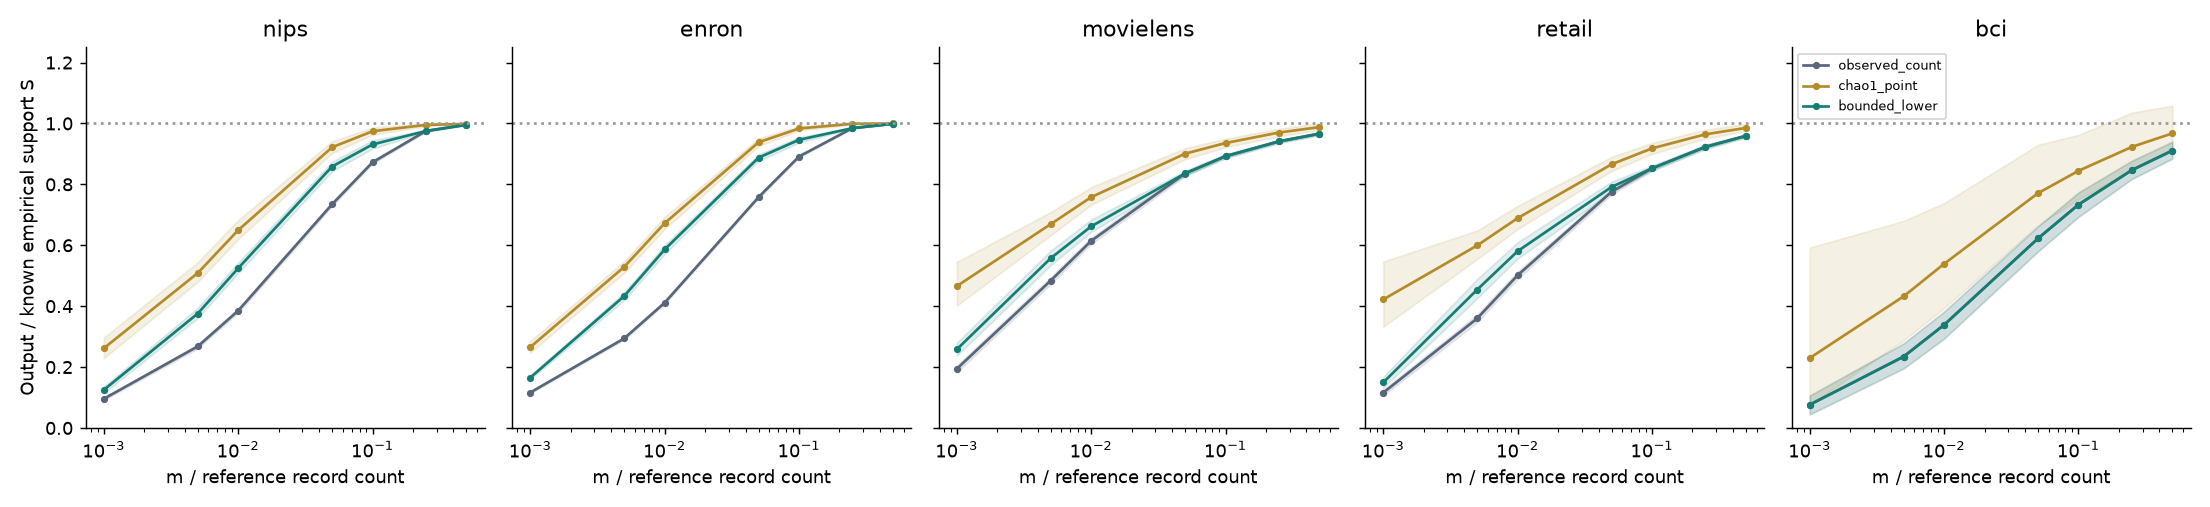

Data behind this chart, as committed beside it:
dataset, method, reference_records, S, query_n, epsilon, fraction, m, trials, mean, q025, q975, mean_relative_error, relative_rmse, within_10pct, not_above_support
nips, observed_count, 1932365, 12375, 16384, 0.01, 0.001, 1933, 500, 1185, 1131, 1232, -0.9043, 0.9043, 0.0, 1.0
nips, chao1_point, 1932365, 12375, 16384, 0.01, 0.001, 1933, 500, 3239, 2841, 3673, -0.7383, 0.7385, 0.0, 1.0
nips, bounded_lower, 1932365, 12375, 16384, 0.01, 0.001, 1933, 500, 1547, 1419, 1679, -0.875, 0.875, 0.0, 1.0
nips, observed_count, 1932365, 12375, 16384, 0.01, 0.005, 9662, 500, 3315, 3236, 3386, -0.7322, 0.7322, 0.0, 1.0
nips, chao1_point, 1932365, 12375, 16384, 0.01, 0.005, 9662, 500, 6296, 5943, 6735, -0.4912, 0.4915, 0.0, 1.0
nips, bounded_lower, 1932365, 12375, 16384, 0.01, 0.005, 9662, 500, 4649, 4463, 4889, -0.6243, 0.6243, 0.0, 1.0
nips, observed_count, 1932365, 12375, 16384, 0.01, 0.01, 19324, 500, 4766, 4682, 4844, -0.6149, 0.6149, 0.0, 1.0
nips, chao1_point, 1932365, 12375, 16384, 0.01, 0.01, 19324, 500, 8039, 7673, 8451, -0.3504, 0.3508, 0.0, 1.0
nips, bounded_lower, 1932365, 12375, 16384, 0.01, 0.01, 19324, 500, 6491, 6297, 6724, -0.4755, 0.4756, 0.0, 1.0
nips, observed_count, 1932365, 12375, 16384, 0.01, 0.05, 96619, 500, 9091, 9013, 9172, -0.2654, 0.2654, 0.0, 1.0
nips, chao1_point, 1932365, 12375, 16384, 0.01, 0.05, 96619, 500, 11407, 11175, 11649, -0.0782, 0.07884, 0.992, 1.0
nips, bounded_lower, 1932365, 12375, 16384, 0.01, 0.05, 96619, 500, 10626, 10435, 10824, -0.1414, 0.1416, 0.0, 1.0
nips, observed_count, 1932365, 12375, 16384, 0.01, 0.1, 193237, 500, 10797, 10738, 10862, -0.1275, 0.1276, 0.0, 1.0
nips, chao1_point, 1932365, 12375, 16384, 0.01, 0.1, 193237, 500, 12059, 11919, 12209, -0.02553, 0.02618, 1.0, 1.0
nips, bounded_lower, 1932365, 12375, 16384, 0.01, 0.1, 193237, 500, 11522, 11354, 11694, -0.06897, 0.06931, 1.0, 1.0
nips, observed_count, 1932365, 12375, 16384, 0.01, 0.25, 483092, 500, 12069, 12037, 12099, -0.02469, 0.02473, 1.0, 1.0
nips, chao1_point, 1932365, 12375, 16384, 0.01, 0.25, 483092, 500, 12318, 12265, 12370, -0.004609, 0.005092, 1.0, 0.984
nips, bounded_lower, 1932365, 12375, 16384, 0.01, 0.25, 483092, 500, 12069, 12037, 12099, -0.02469, 0.02473, 1.0, 1.0
nips, observed_count, 1932365, 12375, 16384, 0.01, 0.5, 966183, 500, 12321, 12308, 12333, -0.00434, 0.00437, 1.0, 1.0
nips, chao1_point, 1932365, 12375, 16384, 0.01, 0.5, 966183, 500, 12355, 12336, 12374, -0.001648, 0.001827, 1.0, 0.978
nips, bounded_lower, 1932365, 12375, 16384, 0.01, 0.5, 966183, 500, 12321, 12308, 12333, -0.00434, 0.00437, 1.0, 1.0
enron, observed_count, 6412172, 28099, 32768, 0.01, 0.001, 6413, 500, 3271, 3187, 3357, -0.8836, 0.8836, 0.0, 1.0
enron, chao1_point, 6412172, 28099, 32768, 0.01, 0.001, 6413, 500, 7459, 6951, 8015, -0.7346, 0.7346, 0.0, 1.0
enron, bounded_lower, 6412172, 28099, 32768, 0.01, 0.001, 6413, 500, 4647, 4488, 4834, -0.8346, 0.8346, 0.0, 1.0
enron, observed_count, 6412172, 28099, 32768, 0.01, 0.005, 32061, 500, 8263, 8145, 8373, -0.7059, 0.7059, 0.0, 1.0
enron, chao1_point, 6412172, 28099, 32768, 0.01, 0.005, 32061, 500, 14868, 14312, 15392, -0.4709, 0.471, 0.0, 1.0
enron, bounded_lower, 6412172, 28099, 32768, 0.01, 0.005, 32061, 500, 12169, 11807, 12510, -0.5669, 0.567, 0.0, 1.0
enron, observed_count, 6412172, 28099, 32768, 0.01, 0.01, 64122, 500, 11556, 11434, 11672, -0.5887, 0.5887, 0.0, 1.0
enron, chao1_point, 6412172, 28099, 32768, 0.01, 0.01, 64122, 500, 18896, 18359, 19486, -0.3275, 0.3277, 0.0, 1.0
enron, bounded_lower, 6412172, 28099, 32768, 0.01, 0.01, 64122, 500, 16470, 16041, 16864, -0.4138, 0.4139, 0.0, 1.0
enron, observed_count, 6412172, 28099, 32768, 0.01, 0.05, 320609, 500, 21297, 21180, 21418, -0.2421, 0.2421, 0.0, 1.0
enron, chao1_point, 6412172, 28099, 32768, 0.01, 0.05, 320609, 500, 26361, 26022, 26725, -0.06187, 0.0622, 1.0, 1.0
enron, bounded_lower, 6412172, 28099, 32768, 0.01, 0.05, 320609, 500, 24942, 24638, 25241, -0.1124, 0.1125, 0.018, 1.0
enron, observed_count, 6412172, 28099, 32768, 0.01, 0.1, 641218, 500, 25047, 24947, 25144, -0.1086, 0.1086, 0.0, 1.0
enron, chao1_point, 6412172, 28099, 32768, 0.01, 0.1, 641218, 500, 27635, 27442, 27841, -0.01652, 0.01693, 1.0, 1.0
enron, bounded_lower, 6412172, 28099, 32768, 0.01, 0.1, 641218, 500, 26591, 26336, 26846, -0.05367, 0.05388, 1.0, 1.0
enron, observed_count, 6412172, 28099, 32768, 0.01, 0.25, 1603043, 500, 27668, 27629, 27708, -0.01534, 0.01536, 1.0, 1.0
enron, chao1_point, 6412172, 28099, 32768, 0.01, 0.25, 1603043, 500, 28070, 28010, 28134, -0.001036, 0.001529, 1.0, 0.83
enron, bounded_lower, 6412172, 28099, 32768, 0.01, 0.25, 1603043, 500, 27668, 27629, 27708, -0.01534, 0.01536, 1.0, 1.0
enron, observed_count, 6412172, 28099, 32768, 0.01, 0.5, 3206086, 500, 28070, 28060, 28080, -0.001038, 0.001054, 1.0, 1.0
enron, chao1_point, 6412172, 28099, 32768, 0.01, 0.5, 3206086, 500, 28095, 28083, 28108, -0.0001297, 0.0002756, 1.0, 0.724
enron, bounded_lower, 6412172, 28099, 32768, 0.01, 0.5, 3206086, 500, 28070, 28060, 28080, -0.001038, 0.001054, 1.0, 1.0
movielens, observed_count, 1000209, 3706, 4096, 0.01, 0.001, 1001, 500, 718.9, 677.5, 760.0, -0.806, 0.806, 0.0, 1.0
movielens, chao1_point, 1000209, 3706, 4096, 0.01, 0.001, 1001, 500, 1726, 1489, 2021, -0.5342, 0.5355, 0.0, 1.0
movielens, bounded_lower, 1000209, 3706, 4096, 0.01, 0.001, 1001, 500, 956.5, 879.0, 1039, -0.7419, 0.742, 0.0, 1.0
movielens, observed_count, 1000209, 3706, 4096, 0.01, 0.005, 5002, 500, 1793, 1751, 1836, -0.5162, 0.5162, 0.0, 1.0
movielens, chao1_point, 1000209, 3706, 4096, 0.01, 0.005, 5002, 500, 2481, 2345, 2627, -0.3307, 0.3312, 0.0, 1.0
movielens, bounded_lower, 1000209, 3706, 4096, 0.01, 0.005, 5002, 500, 2066, 1981, 2158, -0.4426, 0.4428, 0.0, 1.0
movielens, observed_count, 1000209, 3706, 4096, 0.01, 0.01, 10003, 500, 2276, 2240, 2317, -0.3858, 0.3859, 0.0, 1.0
movielens, chao1_point, 1000209, 3706, 4096, 0.01, 0.01, 10003, 500, 2809, 2716, 2931, -0.2421, 0.2426, 0.0, 1.0
movielens, bounded_lower, 1000209, 3706, 4096, 0.01, 0.01, 10003, 500, 2453, 2386, 2537, -0.3381, 0.3382, 0.0, 1.0
movielens, observed_count, 1000209, 3706, 4096, 0.01, 0.05, 50011, 500, 3097, 3068, 3126, -0.1644, 0.1644, 0.0, 1.0
movielens, chao1_point, 1000209, 3706, 4096, 0.01, 0.05, 50011, 500, 3338, 3270, 3405, -0.09929, 0.09977, 0.528, 1.0
movielens, bounded_lower, 1000209, 3706, 4096, 0.01, 0.05, 50011, 500, 3097, 3068, 3128, -0.1643, 0.1643, 0.0, 1.0
movielens, observed_count, 1000209, 3706, 4096, 0.01, 0.1, 100021, 500, 3307, 3285, 3331, -0.1076, 0.1077, 0.006, 1.0
movielens, chao1_point, 1000209, 3706, 4096, 0.01, 0.1, 100021, 500, 3468, 3417, 3520, -0.06433, 0.06477, 1.0, 1.0
movielens, bounded_lower, 1000209, 3706, 4096, 0.01, 0.1, 100021, 500, 3307, 3285, 3331, -0.1076, 0.1077, 0.006, 1.0
movielens, observed_count, 1000209, 3706, 4096, 0.01, 0.25, 250053, 500, 3488, 3469, 3506, -0.05895, 0.05901, 1.0, 1.0
movielens, chao1_point, 1000209, 3706, 4096, 0.01, 0.25, 250053, 500, 3595, 3550, 3643, -0.02986, 0.03053, 1.0, 1.0
movielens, bounded_lower, 1000209, 3706, 4096, 0.01, 0.25, 250053, 500, 3488, 3469, 3506, -0.05895, 0.05901, 1.0, 1.0
... 45 more rows
